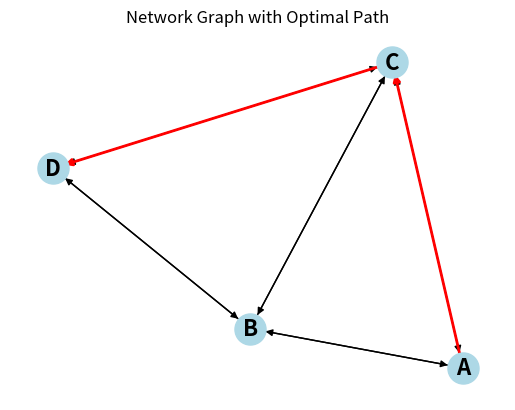

The matplotlib source for this figure:
import heapq
import networkx as nx
import matplotlib.pyplot as plt

# Define the network graph with distances in milliseconds (ms)
network_graph = {
    'A': {'B': 5, 'C': 3},
    'B': {'A': 5, 'C': 2, 'D': 4},
    'C': {'A': 3, 'B': 2, 'D': 1},
    'D': {'B': 4, 'C': 1}
}

# Function to find the shortest path using Dijkstra's algorithm
def dijkstra(graph, start, end, traffic):
    queue = [(0, start, [])]
    seen = set()
    mins = {start: 0}
    
    while queue:
        (cost, node, path) = heapq.heappop(queue)
        
        if node in seen:
            continue
        
        seen.add(node)
        path = path + [node]
        
        if node == end:
            return cost, path
        
        for neighbor, weight in graph[node].items():
            if neighbor in seen:
                continue
            prev = mins.get(neighbor, None)
            # The cost calculation includes both the edge weight (latency in ms) and the traffic (Bytes per Second)
            next_cost = cost + weight + traffic[neighbor]
            if prev is None or next_cost < prev:
                mins[neighbor] = next_cost
                heapq.heappush(queue, (next_cost, neighbor, path))
    
    return float("inf"), []

# Simulated real-time network traffic data in Bytes per Second (Bps)
traffic_data = {'A': 10, 'B': 25, 'C': 12, 'D': 20}

# Example usage
start_node = 'A'
end_node = 'D'

total_cost, optimal_path = dijkstra(network_graph, start_node, end_node, traffic_data)

# Output the results to a file
with open("results.txt", "w") as file:
    file.write(f"Optimal path from {start_node} to {end_node}: {' -> '.join(optimal_path)}\n")
    file.write("\nExplanation:\n")
    for i in range(len(optimal_path) - 1):
        current = optimal_path[i]
        next_node = optimal_path[i + 1]
        distance = network_graph[current][next_node]
        file.write(f"From {current} to {next_node}:\n")
        file.write(f"- Distance: {distance} ms\n")
        file.write(f"- Current network traffic at {current}: {traffic_data[current]} Bps\n")
        file.write(f"- Current network traffic at {next_node}: {traffic_data[next_node]} Bps\n")
        file.write(f"- Chose {next_node} because it has the least combined cost of distance ({distance} ms) and traffic ({traffic_data[next_node]} Bps).\n\n")

# Print the results to the terminal as well for immediate feedback
print(f"Optimal path from {start_node} to {end_node}: {' -> '.join(optimal_path)}\n")
print("Explanation:")
for i in range(len(optimal_path) - 1):
    current = optimal_path[i]
    next_node = optimal_path[i + 1]
    distance = network_graph[current][next_node]
    print(f"From {current} to {next_node}:")
    print(f"- Distance: {distance} ms")
    print(f"- Current network traffic at {current}: {traffic_data[current]} Bps")
    print(f"- Current network traffic at {next_node}: {traffic_data[next_node]} Bps")
    print(f"- Chose {next_node} because it has the least combined cost of distance ({distance} ms) and traffic ({traffic_data[next_node]} Bps).\n")

# Visualize the network graph and optimal path
G = nx.DiGraph()

# Add nodes to the graph
for node in network_graph:
    G.add_node(node)

# Add edges to the graph
for node, connections in network_graph.items():
    for dest_node, distance in connections.items():
        G.add_edge(node, dest_node, weight=distance)

# Draw the graph
pos = nx.spring_layout(G)
fig, ax = plt.subplots()
nx.draw(G, pos, with_labels=True, node_size=500, node_color='lightblue', font_size=16, font_weight='bold', ax=ax)

# Highlight the optimal path
path_edges = [(optimal_path[i], optimal_path[i+1]) for i in range(len(optimal_path)-1)]
nx.draw_networkx_edges(G, pos, edgelist=path_edges, edge_color='r', width=2, ax=ax)

plt.title("Network Graph with Optimal Path")
plt.axis('off')
plt.show()
